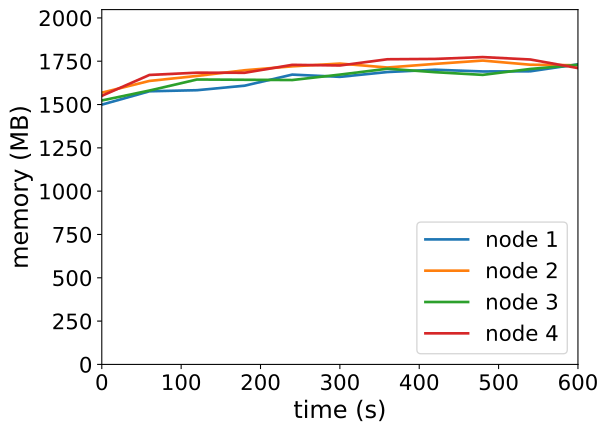

Data behind this chart, as committed beside it:
timestamp, ppgcc-m02_pod_amount, ppgcc-m02_memory, ppgcc-m02_cpu, ppgcc-m03_pod_amount, ppgcc-m03_memory, ppgcc-m03_cpu, ppgcc-m04_pod_amount, ppgcc-m04_memory, ppgcc-m04_cpu, ppgcc-m05_pod_amount, ppgcc-m05_memory, ppgcc-m05_cpu
0, 10, 1535308, 572808049, 10, 1606212, 725800332, 10, 1560044, 596938608, 10, 1587468, 675924409
60, 10, 1614376, 637328835, 10, 1675512, 673817118, 10, 1618784, 593478307, 10, 1710888, 691634539
120, 10, 1620712, 561687252, 10, 1705212, 694722575, 10, 1683992, 538585001, 10, 1724352, 702886491
180, 10, 1647508, 550289974, 10, 1738628, 687560358, 10, 1682408, 595695222, 10, 1723692, 658789778
240, 10, 1712980, 637609213, 10, 1761772, 668608904, 10, 1680824, 521992695, 10, 1770684, 682876288
300, 10, 1699648, 614155894, 10, 1778104, 672711656, 10, 1712900, 513418471, 10, 1766856, 675420652
360, 10, 1728128, 589825380, 10, 1754904, 679522906, 10, 1747748, 582490794, 10, 1803684, 670533120
420, 10, 1741724, 576942776, 10, 1776288, 674516471, 10, 1727176, 496275242, 10, 1805664, 738428625
480, 10, 1731576, 579068990, 10, 1795904, 737221157, 10, 1711336, 470682653, 10, 1816488, 661074074
540, 10, 1732500, 564634357, 10, 1771352, 661062759, 10, 1746300, 603934718, 10, 1802232, 719856449
600, 10, 1774080, 574914256, 10, 1768184, 628997901, 10, 1770456, 568272667, 10, 1751372, 735929340
